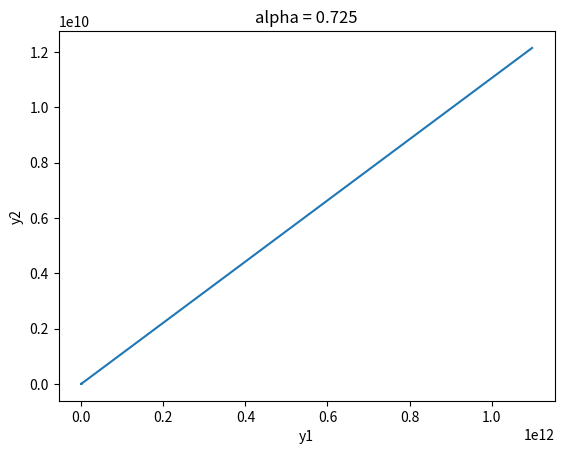

Generate this figure with matplotlib:
'''
2020-05-27
对函数求分数阶导数
相图
'''
from scipy.special import gamma
import matplotlib.pyplot as plt
import numpy as np
import math

class cDt():

    N = 100
    T = 0.825
    h = T/N

    alpha = 0.725
    m = math.ceil(alpha)

    vn = yn = ynp = yt = [0] * 560
    #yn = [0] * N
    vn[0] = 0.4
    yn[0] = 0.35 
    fai = [math.cos,math.sin]

    # √与n有关，不受限
    def bjn(self, n, j):
        result = (pow(self.h, self.alpha) / self.alpha) * (pow(n-j+1, self.alpha) - pow(n-j, self.alpha))
        return result
    # √与n有关，不受限
    def ajn(self, n, j):
        result = pow(self.h,self.alpha) / (self.alpha*(self.alpha+1))
        
        if j == 0:
            t = pow(n,self.alpha+1) - pow(n+1,self.alpha)*(n-self.alpha)
            return t * result
        elif j == n+1:
            return result
        else:
            t = pow(n-j+2,self.alpha+1) + pow(n-j,self.alpha+1) - 2 * pow(n-j+1, self.alpha+1)
            return result * t
    '''
    含f()函数调用
    '''
    def Ynp(self, n, i):
        
        Tnk = (n+1) * self.h
        K = 1
        result = 0

        for k in range(self.m):
            if k > 0:
                K = K * k
            result += self.fai[i]( k*self.h ) * pow(Tnk, k) / K
        
        t = 0
        for j in range(n+1):
            # 有待补充内容
            tj = j * self.h
            yj = self.yn[j]
            vj = self.vn[j]
            # print('yj',yj)
            # print('vj',vj)
            # print("self.f(x)", self.f(tj, yj, vj, j))
            t += self.bjn(n+1, j) * self.f(tj, yj, vj, i)
        
        result += t / gamma(self.alpha)
        # print("  YNP:  ", result)
        self.ynp[n+1] = result

        return result

    def Vn(self, n):
        
        t = (n+1) * self.h
        deerta = self.m - self.Tao(t)/self.h

        result = 0

        if self.m == 1:
            result = deerta * self.ynp[n+1] - (1 - deerta) * self.yn[n]
        else:
            result = deerta * self.yn[n-self.m+2] + (1 - deerta) * self.yn[n-self.m+1]
        # print("  VN:  ", result)
        self.vn[n+1] = result

        return result

    def Tao(self, t):
        result = 1.38 * abs(math.sin(t))
        return result 
    # 激活函数
    def Activation(self, x):
        # sigmoid函数
        result = 1 / (1 + np.exp(-x))
        # result = abs(math.cos(x))
        return result

    def f(self, t, y, v, i):
        '''
        t ，自变量
        y, 原函数y = f(t)
        v, 时延函数
        '''
        D = [1, 1]
        A = np.array([[2,-0.11],[-5,2.2]])
        B = np.array([[-1.6, -0.1],[-0.18,-2.4]])
        I = np.array([0, 0]).T
        Alpha = np.array([[0.02, 0],[0, 0.8]])
        Beita = np.array([[0.02, 0.01], [0, 0.9]])
        Tt = np.array([[0.1, 0],[0, 0.1]])
        Ss = np.array([[0.1, 0],[0, 0.1]])
        C = np.array([[0.1, 0],[0.1, 0]])
        V = np.array([1, 1])
        if t<=0:
            return self.yn[0]
        # X = [np.sin, np.cos] 

        result = 0.0
        # x[i]每次修改更换
        
        result += I[i] - D[i] * y #self.fai(t)
        temp = 0
        TV = float("inf") # 交集取最小
        AlphaF = float("inf") # 交集取最小
        SV = float("-inf") # 并集取最大
        BeitaF = float("-inf") # 并集取最大
        for j in range(len(D)):
            temp += A[i][j] * self.Activation(y)
            temp += C[i][j] * V[j]
            temp += B[i][j]* self.Activation(v)
            a = self.Activation(v) #self.Activation(self.fai(t-Tao(t)))
            TV = min(TV, Tt[i][j] * V[j])
            AlphaF = min(AlphaF, Alpha[i][j] * a)
            SV = max(SV, Ss[i][j] * V[j])
            BeitaF = max(BeitaF, Beita[i][j] * a)
        # 暂且循环一次
        result += temp + TV + AlphaF + SV + BeitaF
        # print("Result", result)
        return result
    # Aim
    def Yn(self, n, l):
        # 初始化
        self.Ynp(n, l)
        self.Vn(n)
    
        Tnk = (n+1) * self.h
        K = 1
        result = 0

        for k in range(self.m):
            if k > 0:
                K = K * k
            result += self.fai[l]( k*self.h ) * pow(Tnk, k) / K

        # 有待补充内容
        tn = Tnk
        y = self.ynp[n+1]
        v = self.vn[n+1]

        result += pow(self.h, self.alpha) / gamma(self.alpha+2) * self.f(tn, y, v, l)

        t = 0
        for j in range(n+1):
            # 有待补充内容
            tj = j * self.h
            yj = self.yn[j]
            vj = self.vn[j]

            t += self.ajn(n, j) * self.f(tj, yj, vj, l)
        
        result += t / gamma(self.alpha)
        self.yn[n+1] = result


if __name__ == "__main__":
    Temp = cDt()
    Y = []
    print("预备工作...")
    for l in range(len(Temp.fai)):
        for n in range(0,Temp.N+1):
            Temp.Yn(n,l)
        print(Temp.vn[0:100])
        Y.append(Temp.yn[0:Temp.N])
    # print("开始计算分数阶导数...")
    # yt = Temp.Dt_yt()
    print("开始绘图...")
    plt.title('alpha = 0.725')
    plt.xlabel('y1')
    plt.ylabel('y2')
    plt.plot(Y[0], Y[1]) # 绘制曲线 y1
    # plt.savefig('./xt_t2.jpg')
    plt.show()
   